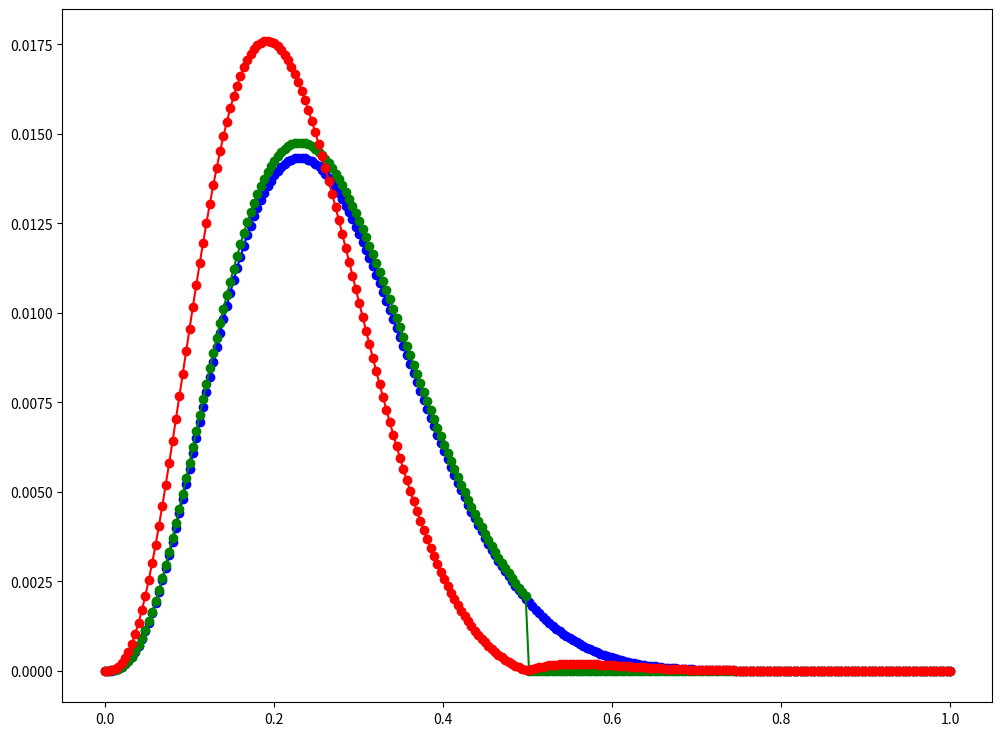

The script that saved this image:
import numpy as np
from scipy import stats
import matplotlib.pyplot as plt

def posterior_grid(grid_points, heads, tails, prior_type='uniform'):
    grid = np.linspace(0, 1, grid_points)
    if prior_type == 'uniform':
        prior = np.repeat(1, grid_points)
    elif prior_type == 'cond':
        prior = (grid <= 0.5).astype(int)
    elif prior_type == 'abs':
        prior = abs(grid - 0.5)

    likelihood = stats.binom.pmf(heads, heads + tails, grid)
    posterior = likelihood * prior
    posterior /= posterior.sum()
    return grid, posterior

data = np.repeat([0, 1], (10, 3))
points = 250
h = data.sum()
t = len(data) - h


grid, posterior_uniform = posterior_grid(points, h, t, 'uniform')
grid, posterior_cond = posterior_grid(points, h, t, 'cond')
grid, posterior_abs = posterior_grid(points, h, t, 'abs')

plt.figure(figsize=(12, 9))
plt.plot(grid, posterior_uniform, '-o', label='uniform prior', color='blue')
plt.plot(grid, posterior_cond, '-o', label='conditional prior', color='green')
plt.plot(grid, posterior_abs, '-o', label='absolute prior', color='red')

plt.savefig('ex01.png')



